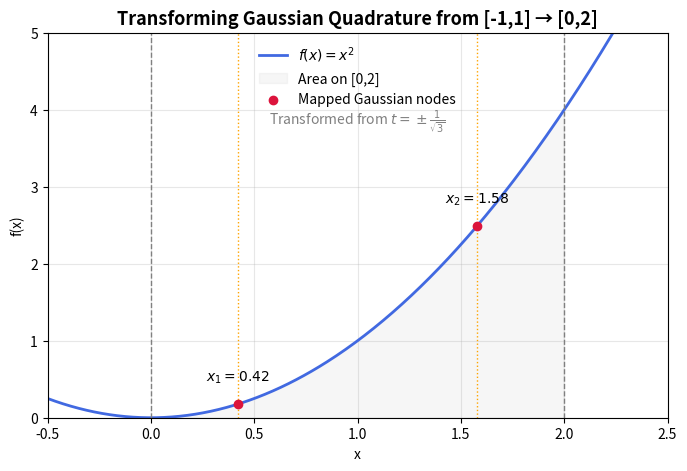

Here is the Python script that generated this plot:
import numpy as np
import matplotlib.pyplot as plt

# Function to integrate
f = lambda x: x**2

# Original interval [0, 2]
a, b = 0, 2

# Standard Gaussian nodes for n=2
t1, t2 = -1/np.sqrt(3), 1/np.sqrt(3)
w1 = w2 = 1

# Transform nodes to [a,b]
x1 = (b - a) / 2 * t1 + (b + a) / 2
x2 = (b - a) / 2 * t2 + (b + a) / 2

# Evaluate f
f1, f2 = f(x1), f(x2)

# Plot setup
x = np.linspace(-0.5, 2.5, 400)
y = f(x)

plt.figure(figsize=(8,5))
plt.plot(x, y, label=r"$f(x)=x^2$", color="royalblue", linewidth=2)
plt.fill_between(x, y, where=(x>=0)&(x<=2), alpha=0.2, color="lightgray", label="Area on [0,2]")

# Gaussian sample points
plt.scatter([x1, x2], [f1, f2], color="crimson", zorder=5, label="Mapped Gaussian nodes")

# Visual guides
plt.axvline(0, color='gray', linestyle='--', linewidth=1)
plt.axvline(2, color='gray', linestyle='--', linewidth=1)
plt.axvline(x1, color='orange', linestyle=':', linewidth=1)
plt.axvline(x2, color='orange', linestyle=':', linewidth=1)

# Labels
plt.text(x1, f1 + 0.3, f"$x_1={x1:.2f}$", ha='center')
plt.text(x2, f2 + 0.3, f"$x_2={x2:.2f}$", ha='center')
plt.text(1, 3.8, r"Transformed from $t=\pm\frac{1}{\sqrt{3}}$", ha='center', color='gray')

# Titles and legend
plt.title("Transforming Gaussian Quadrature from [-1,1] → [0,2]", fontsize=13, weight='bold')
plt.xlabel("x")
plt.ylabel("f(x)")
plt.legend(frameon=False, fontsize=10)
plt.grid(alpha=0.3)
plt.xlim(-0.5, 2.5)
plt.ylim(0, 5)
plt.show()
